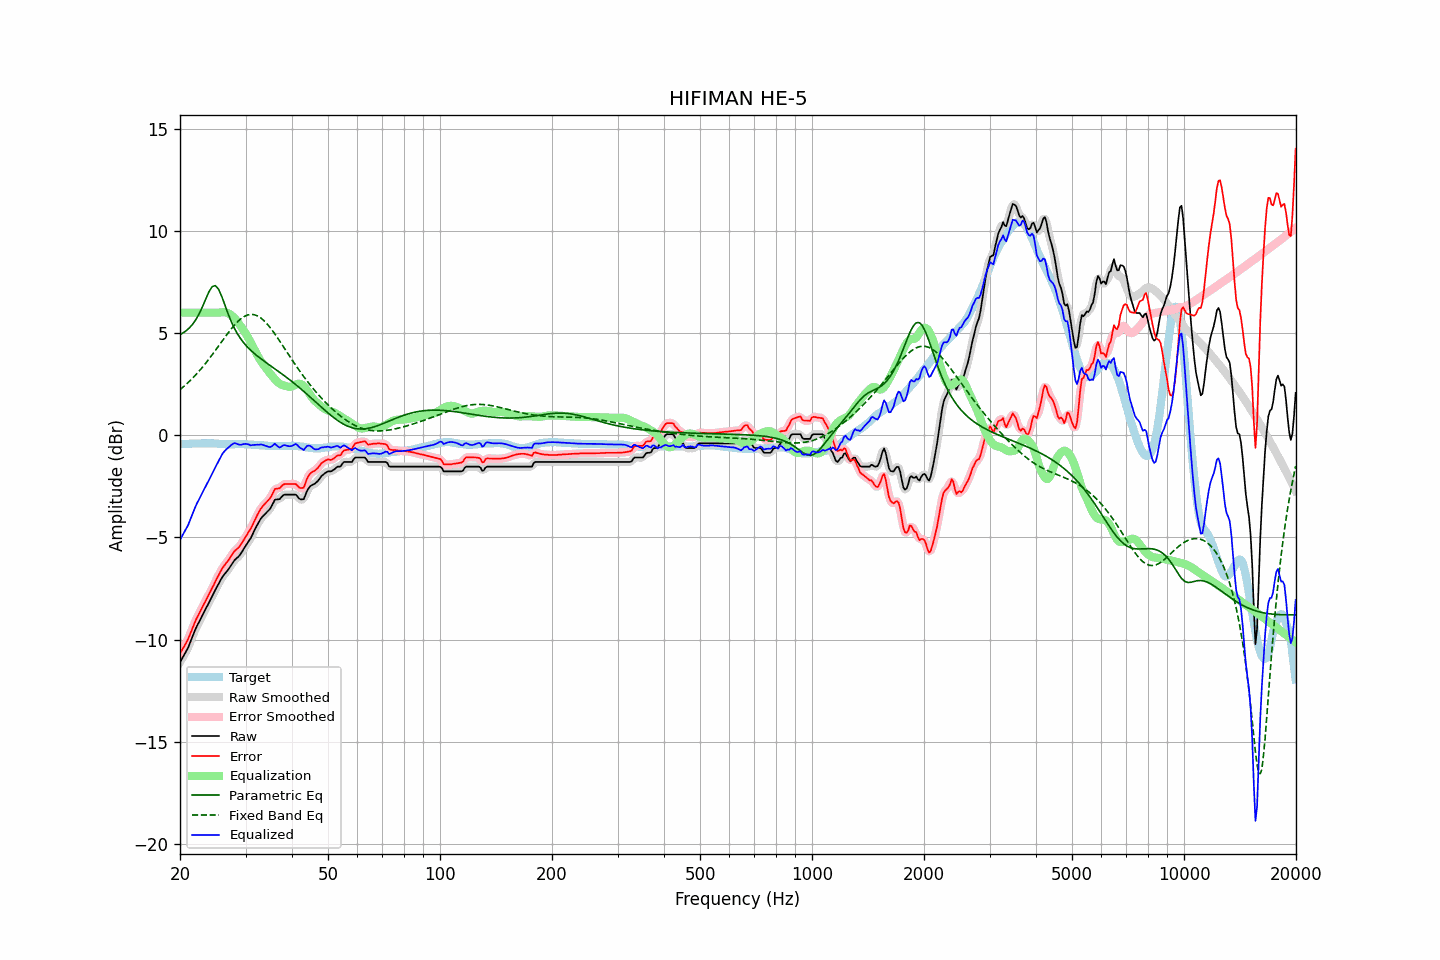

The file beside this chart, header and first rows:
frequency, raw, error, smoothed, error_smoothed, equalization, parametric_eq, fixed_band_eq, equalized_raw, equalized_smoothed, target
20.00, -11.12, -10.69, -11.11, -10.68, 6.00, 4.93, 2.23, -5.12, -5.11, -0.43
20.20, -10.98, -10.55, -10.98, -10.56, 6.00, 4.97, 2.29, -4.98, -4.98, -0.43
20.40, -10.84, -10.41, -10.85, -10.42, 6.00, 5.01, 2.36, -4.84, -4.85, -0.43
20.61, -10.70, -10.28, -10.70, -10.28, 6.00, 5.07, 2.43, -4.70, -4.70, -0.42
20.81, -10.56, -10.14, -10.56, -10.14, 6.00, 5.12, 2.50, -4.56, -4.56, -0.42
21.02, -10.41, -9.99, -10.39, -9.98, 6.00, 5.20, 2.57, -4.41, -4.39, -0.42
21.23, -10.21, -9.79, -10.21, -9.79, 6.00, 5.27, 2.65, -4.21, -4.21, -0.42
21.44, -10.01, -9.60, -10.01, -9.60, 6.00, 5.36, 2.73, -4.01, -4.01, -0.41
21.66, -9.81, -9.40, -9.81, -9.40, 6.00, 5.45, 2.81, -3.81, -3.81, -0.41
21.87, -9.62, -9.21, -9.61, -9.21, 6.00, 5.56, 2.89, -3.62, -3.61, -0.41
22.09, -9.43, -9.02, -9.44, -9.03, 6.00, 5.68, 2.97, -3.43, -3.44, -0.41
22.31, -9.27, -8.87, -9.27, -8.86, 6.00, 5.82, 3.06, -3.27, -3.27, -0.40
22.54, -9.12, -8.71, -9.11, -8.71, 6.00, 5.96, 3.15, -3.12, -3.11, -0.41
22.76, -8.96, -8.56, -8.96, -8.56, 6.00, 6.13, 3.24, -2.96, -2.96, -0.40
22.99, -8.80, -8.40, -8.80, -8.40, 6.00, 6.29, 3.33, -2.80, -2.80, -0.40
23.22, -8.65, -8.25, -8.65, -8.25, 6.00, 6.48, 3.43, -2.65, -2.65, -0.40
23.45, -8.50, -8.10, -8.50, -8.10, 6.00, 6.67, 3.53, -2.50, -2.50, -0.40
23.69, -8.35, -7.95, -8.35, -7.95, 6.00, 6.85, 3.63, -2.35, -2.35, -0.40
23.92, -8.20, -7.81, -8.19, -7.80, 6.00, 7.02, 3.73, -2.20, -2.19, -0.39
24.16, -8.04, -7.64, -8.04, -7.64, 6.00, 7.15, 3.83, -2.04, -2.04, -0.40
24.40, -7.88, -7.48, -7.88, -7.48, 6.00, 7.27, 3.94, -1.88, -1.88, -0.40
24.65, -7.73, -7.33, -7.72, -7.32, 6.00, 7.30, 4.04, -1.73, -1.72, -0.40
24.89, -7.57, -7.16, -7.57, -7.16, 6.00, 7.32, 4.15, -1.57, -1.57, -0.41
25.14, -7.42, -7.01, -7.42, -7.01, 6.00, 7.24, 4.26, -1.42, -1.42, -0.41
25.39, -7.27, -6.85, -7.27, -6.85, 6.00, 7.14, 4.37, -1.27, -1.27, -0.42
25.65, -7.13, -6.71, -7.12, -6.70, 6.01, 6.97, 4.48, -1.12, -1.12, -0.42
25.91, -6.98, -6.55, -6.99, -6.56, 6.02, 6.79, 4.59, -0.96, -0.97, -0.43
26.16, -6.87, -6.44, -6.87, -6.44, 6.02, 6.57, 4.70, -0.85, -0.85, -0.43
26.43, -6.77, -6.33, -6.77, -6.33, 6.02, 6.36, 4.80, -0.76, -0.75, -0.44
26.69, -6.67, -6.23, -6.67, -6.23, 6.00, 6.14, 4.91, -0.67, -0.68, -0.44
26.96, -6.58, -6.14, -6.57, -6.13, 5.97, 5.93, 5.02, -0.62, -0.61, -0.44
27.23, -6.46, -6.02, -6.46, -6.02, 5.92, 5.73, 5.12, -0.54, -0.54, -0.44
27.50, -6.34, -5.89, -6.34, -5.89, 5.87, 5.54, 5.22, -0.47, -0.47, -0.45
27.77, -6.22, -5.77, -6.22, -5.77, 5.80, 5.37, 5.31, -0.42, -0.42, -0.45
28.05, -6.11, -5.67, -6.12, -5.68, 5.72, 5.21, 5.40, -0.39, -0.40, -0.44
28.33, -6.04, -5.60, -6.04, -5.60, 5.63, 5.07, 5.49, -0.41, -0.41, -0.44
28.62, -5.97, -5.53, -5.97, -5.53, 5.53, 4.93, 5.57, -0.44, -0.44, -0.44
28.90, -5.89, -5.45, -5.88, -5.44, 5.42, 4.81, 5.64, -0.47, -0.46, -0.44
29.19, -5.78, -5.34, -5.78, -5.34, 5.31, 4.69, 5.71, -0.47, -0.46, -0.44
29.48, -5.65, -5.21, -5.65, -5.21, 5.20, 4.59, 5.76, -0.44, -0.45, -0.44
29.78, -5.52, -5.08, -5.52, -5.08, 5.09, 4.49, 5.81, -0.43, -0.43, -0.44
30.08, -5.39, -4.94, -5.39, -4.95, 4.97, 4.40, 5.85, -0.42, -0.42, -0.45
30.38, -5.27, -4.82, -5.28, -4.83, 4.83, 4.31, 5.88, -0.44, -0.44, -0.45
30.68, -5.15, -4.70, -5.15, -4.70, 4.69, 4.23, 5.90, -0.46, -0.46, -0.45
30.99, -5.04, -4.58, -5.02, -4.57, 4.54, 4.16, 5.91, -0.50, -0.48, -0.46
31.30, -4.87, -4.41, -4.87, -4.41, 4.39, 4.08, 5.91, -0.48, -0.49, -0.46
31.61, -4.71, -4.24, -4.71, -4.25, 4.24, 4.01, 5.90, -0.47, -0.48, -0.47
31.93, -4.55, -4.08, -4.55, -4.08, 4.08, 3.95, 5.88, -0.47, -0.47, -0.47
32.24, -4.40, -3.92, -4.40, -3.92, 3.93, 3.88, 5.85, -0.46, -0.47, -0.48
32.57, -4.26, -3.77, -4.25, -3.77, 3.79, 3.82, 5.80, -0.47, -0.46, -0.49
32.89, -4.12, -3.63, -4.12, -3.64, 3.67, 3.76, 5.75, -0.45, -0.46, -0.49
33.22, -4.01, -3.52, -4.02, -3.52, 3.55, 3.70, 5.69, -0.46, -0.47, -0.49
33.55, -3.93, -3.43, -3.92, -3.43, 3.44, 3.64, 5.63, -0.49, -0.48, -0.50
33.89, -3.85, -3.34, -3.85, -3.34, 3.34, 3.59, 5.55, -0.51, -0.51, -0.51
34.23, -3.77, -3.26, -3.78, -3.26, 3.23, 3.53, 5.46, -0.54, -0.55, -0.51
34.57, -3.69, -3.17, -3.69, -3.18, 3.12, 3.47, 5.37, -0.57, -0.57, -0.52
34.92, -3.61, -3.09, -3.59, -3.08, 3.02, 3.42, 5.28, -0.59, -0.57, -0.52
35.27, -3.47, -2.95, -3.46, -2.94, 2.93, 3.36, 5.17, -0.54, -0.53, -0.52
35.62, -3.32, -2.80, -3.32, -2.79, 2.84, 3.31, 5.07, -0.48, -0.48, -0.52
35.97, -3.16, -2.63, -3.20, -2.68, 2.75, 3.25, 4.96, -0.41, -0.46, -0.53
... 635 more rows
